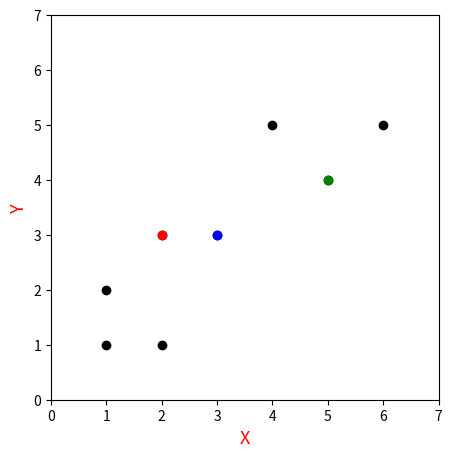
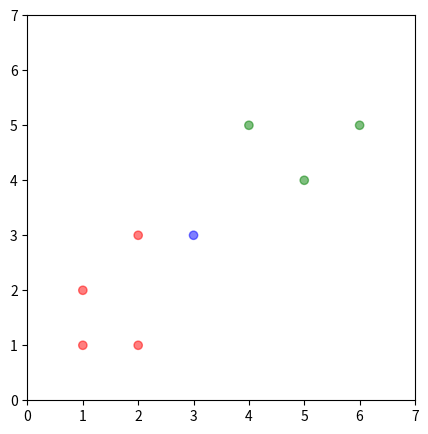
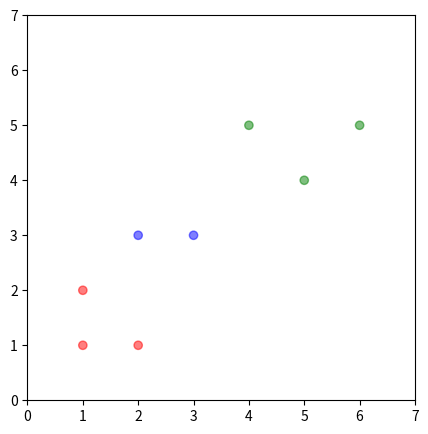
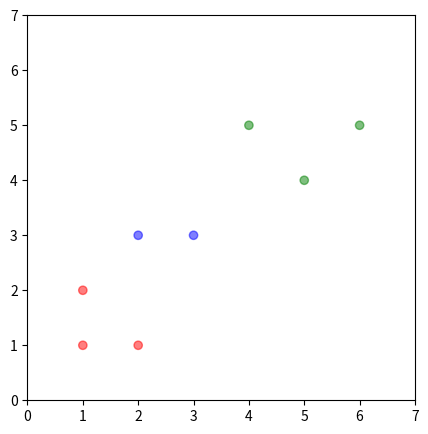
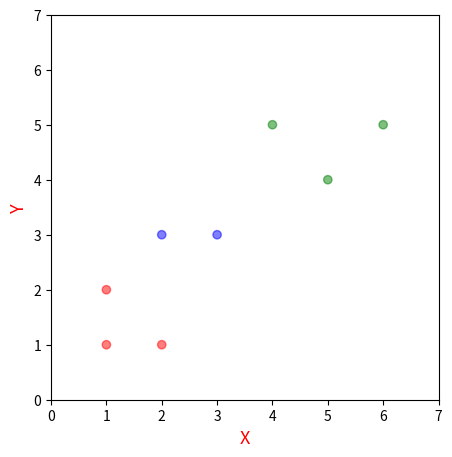

The script that saved these images, in order:
import numpy as np
import pandas as pd
import matplotlib.pyplot as plt
import copy


"""
################################################################
############# PLOTING POINTS AND INITIAL CENTEROID #############
################################################################
"""
x_coord = np.array([1,1,2,2,3,4,5,6])
y_coord = np.array([1,2,1,3,3,5,4,5])

x_centroid = np.array([2.0,3.0,5.0])
y_centroid = np.array([3.0,3.0,4.0])

plt.figure(figsize=(5, 5))
plt.scatter(x_coord, y_coord, color='k')

color_array = np.array(['r','b','g'])
for i in range(len(x_centroid)):
    plt.scatter(x_centroid[i], y_centroid[i] ,color = color_array[i])

plt.xlim(0, 7)
plt.ylim(0, 7)
plt.xlabel('X', fontsize='13', color='r')
plt.ylabel('Y', fontsize='13', color='r')
plt.show()


"""
################################################################
################### EUCLIDEAN DISTANCE FROM CENTROID ###########
################################################################
"""

def distance(x_coord, y_coord, x_centroid, y_centroid):    
#    print('EUCLIDEAN DISTANCE FROM CENTROID :\n')
    dist_mat = np.zeros(shape=(len(x_coord),len(x_centroid)))
    for i in range(len(x_centroid)):
        for j in range(len(x_coord)):
            dist_mat[j,i] = np.sqrt((x_centroid[i] - x_coord[j])**2 + (y_centroid[i] - y_coord[j])**2)
    
    dataframe = pd.DataFrame(dist_mat)
    
    distance_columns = dataframe.columns =  ['c1','c2', 'c3']
    dataframe['cluster'] = dataframe.loc[:, distance_columns].idxmin(axis=1)
   
    for i in range(len(color_array)):
        dataframe.loc[dataframe["cluster"] == 'c{}'.format(i+1), "color"] = color_array[i]

    dataframe['x'] = x_coord
    dataframe['y'] = y_coord
    
    print(dataframe[['x','y', 'cluster']])  
   
    plt.figure(figsize=(5, 5))
    plt.scatter(x_coord, y_coord, color=dataframe['color'], alpha=0.5)
#    for i in range(len(x_centroid)):
#        plt.scatter(x_centroid[i], y_centroid[i] ,color = color_array[i])
    
    plt.xlim(0, 7)
    plt.ylim(0, 7)
    plt.show()
    return dataframe


"""
################################################################
################### SUM OF SQUARED ERROR #######################
################################################################
"""


def ss_error():
    sum_error = 0.00
    for i in range(len(x_centroid)):
        cluster_size = len(dataframe[dataframe["cluster"] == 'c{}'.format(i+1)])
        x_temp = dataframe.loc[dataframe["cluster"] == 'c{}'.format(i+1)]['x'].values
        y_temp = dataframe.loc[dataframe["cluster"] == 'c{}'.format(i+1)]['y'].values
        for j in range(cluster_size):
            sum_error = sum_error + ((x_temp[j] - x_centroid[i]) **2 + (y_temp[j] - y_centroid[i])**2)
    print('\nSum of Squared Error : ', "%0.2f" %sum_error,'\n')


"""
################################################################
#################### CALCULATE NEW CENTROID ####################
################################################################
"""

def updated_centroid(x_centroid,y_centroid):
    print('Updated Centroid :','\n')
    print('index', '\t ', 'x_c', '\t ', 'y_c', '\n')    

    for i in range(len(x_centroid)):
        x_centroid[i] = np.mean(dataframe.loc[dataframe["cluster"] == 'c{}'.format(i+1)]['x'])
        y_centroid[i] = np.mean(dataframe.loc[dataframe["cluster"] == 'c{}'.format(i+1)]['y'])        
    
        print(i, '\t ', "%0.2f" %x_centroid[i], '\t ', "%0.2f" % y_centroid[i], '\n')    

    print('\n\n')

"""
################################################################
######################### K-MEANS ITERATION ####################
################################################################
"""

while True:
    
    dataframe = distance(x_coord, y_coord, x_centroid, y_centroid)
    ss_error()
    old_x_centroids = copy.deepcopy(x_centroid)
    old_y_centroids = copy.deepcopy(y_centroid)
    updated_centroid(x_centroid, y_centroid)    
    if (np.array_equal(old_x_centroids, x_centroid) and np.array_equal(old_y_centroids, y_centroid)):
        break

plt.figure(figsize=(5, 5))
plt.scatter(x_coord, y_coord, color=dataframe['color'], alpha=0.5)
plt.xlim(0, 7)
plt.ylim(0, 7)
plt.xlabel('X', fontsize='13', color='r')
plt.ylabel('Y', fontsize='13', color='r')
plt.show()
